Run: headless pygame with SDL's dummy video driver; simulated clock (each Clock.tick advances the game by its frame time, no real sleeping); random seed 0; keys injected as events and as key.get_pressed() state; no mouse input.
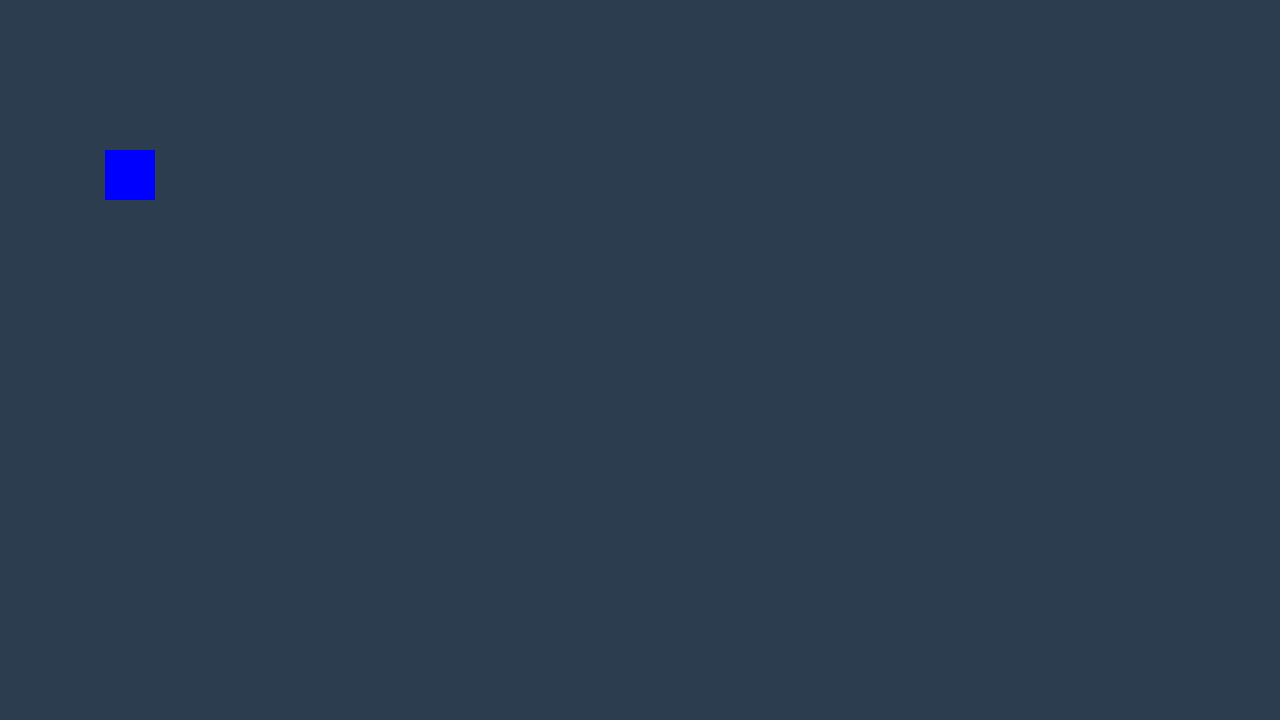
Frame 1 of 4 · flips 1–60 · no input
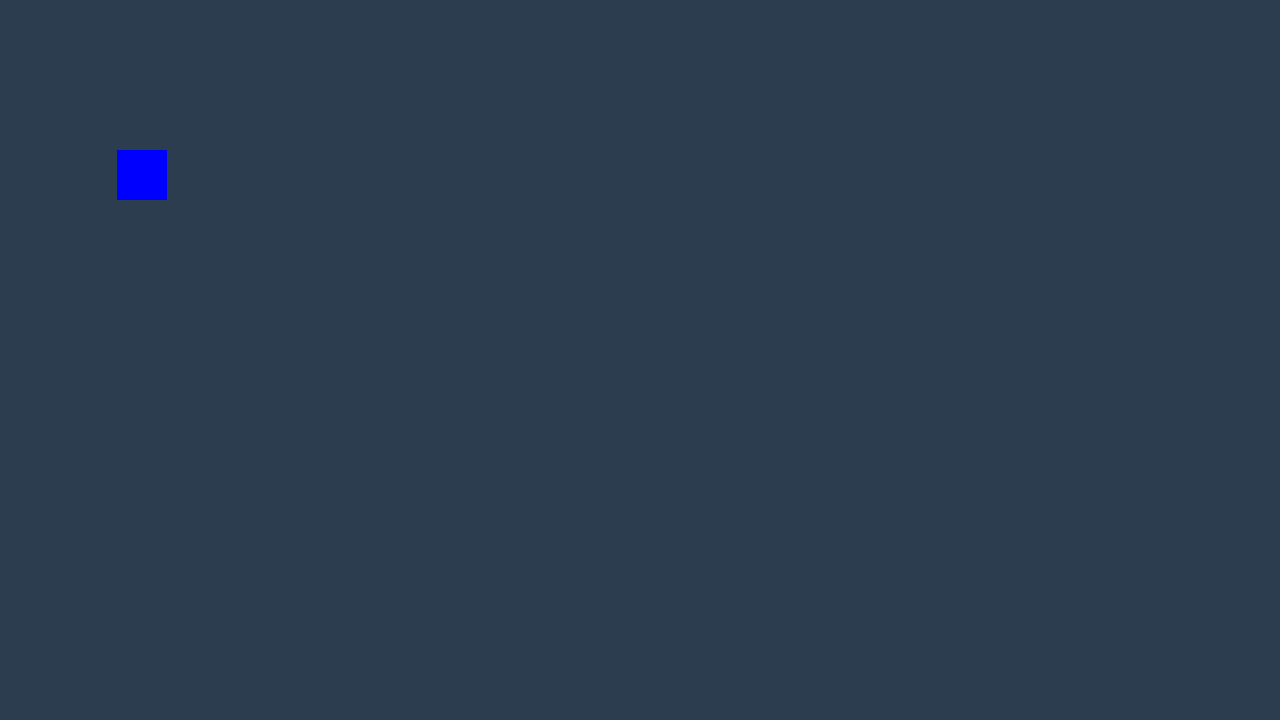
Frame 2 of 4 · flips 61–180 · tapped SPACE, RETURN · held RIGHT (→), D
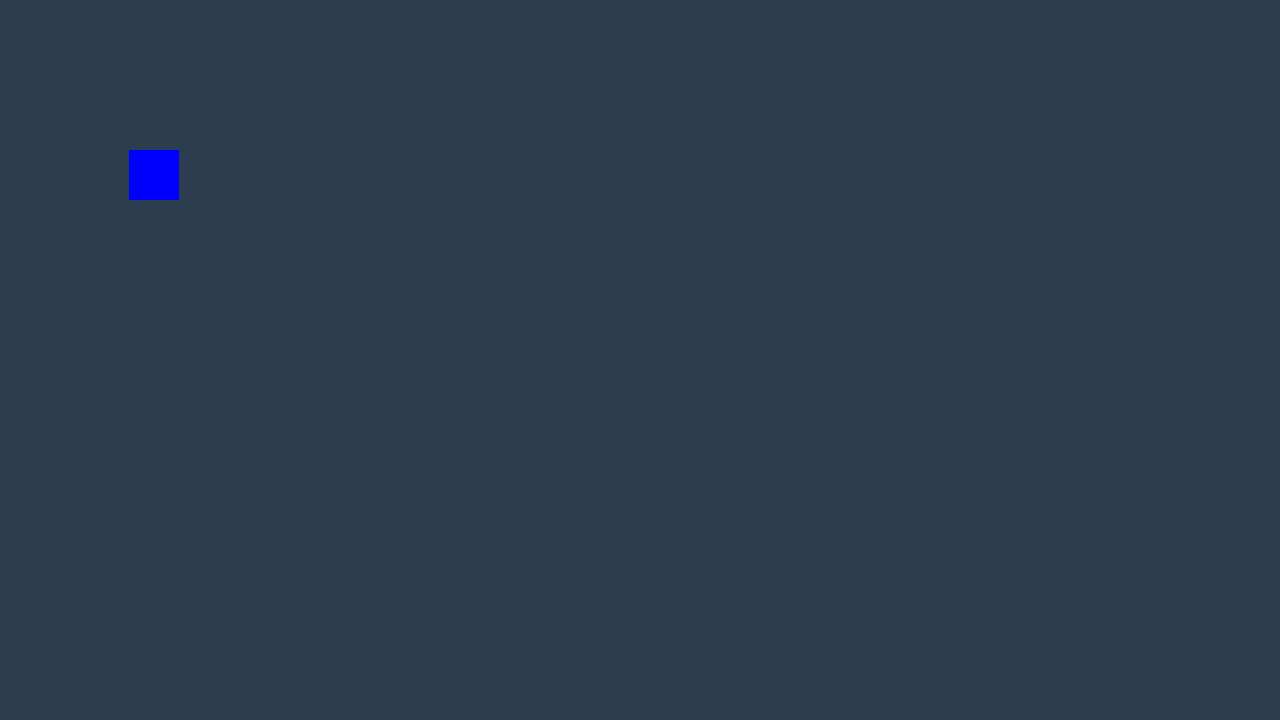
Frame 3 of 4 · flips 181–300 · held DOWN (↓), S
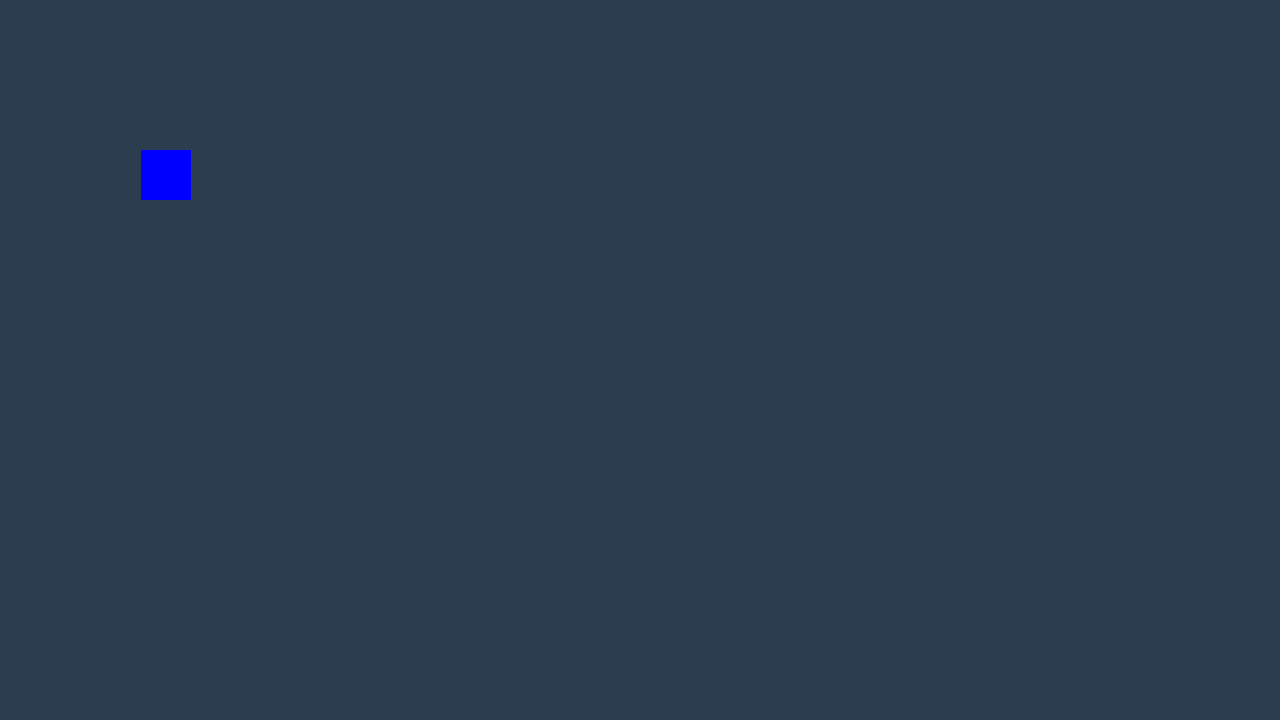
Frame 4 of 4 · flips 301–420 · held LEFT (←), A, UP (↑), W

The pygame program that drew these frames:

import pygame

# general setup
pygame.init()
WINDOW_WIDTH, WINDOW_HEIGHT = 1280, 720
screen = pygame.display.set_mode((WINDOW_WIDTH, WINDOW_HEIGHT)) # only display once
pygame.display.set_caption("Creeps Shooter")

running = True

# Plain Surface
surf = pygame.Surface((50, 50))
surf.fill('blue')
x = 100

while running:
    for event in pygame.event.get(): # event loop
        if event.type == pygame.QUIT:
            running = False
        
    # draw the game
    screen.fill(color = (43, 61, 79))
    x += 0.1
    screen.blit(surf, (x, 150))

    pygame.display.flip()

pygame.quit()

"""
Step 1: Initialize pygame.init() and screen properties, also always include pygame.quit()
Step 2: Setup the game event loop
Step 3: Draw the game objects using surface
"""
